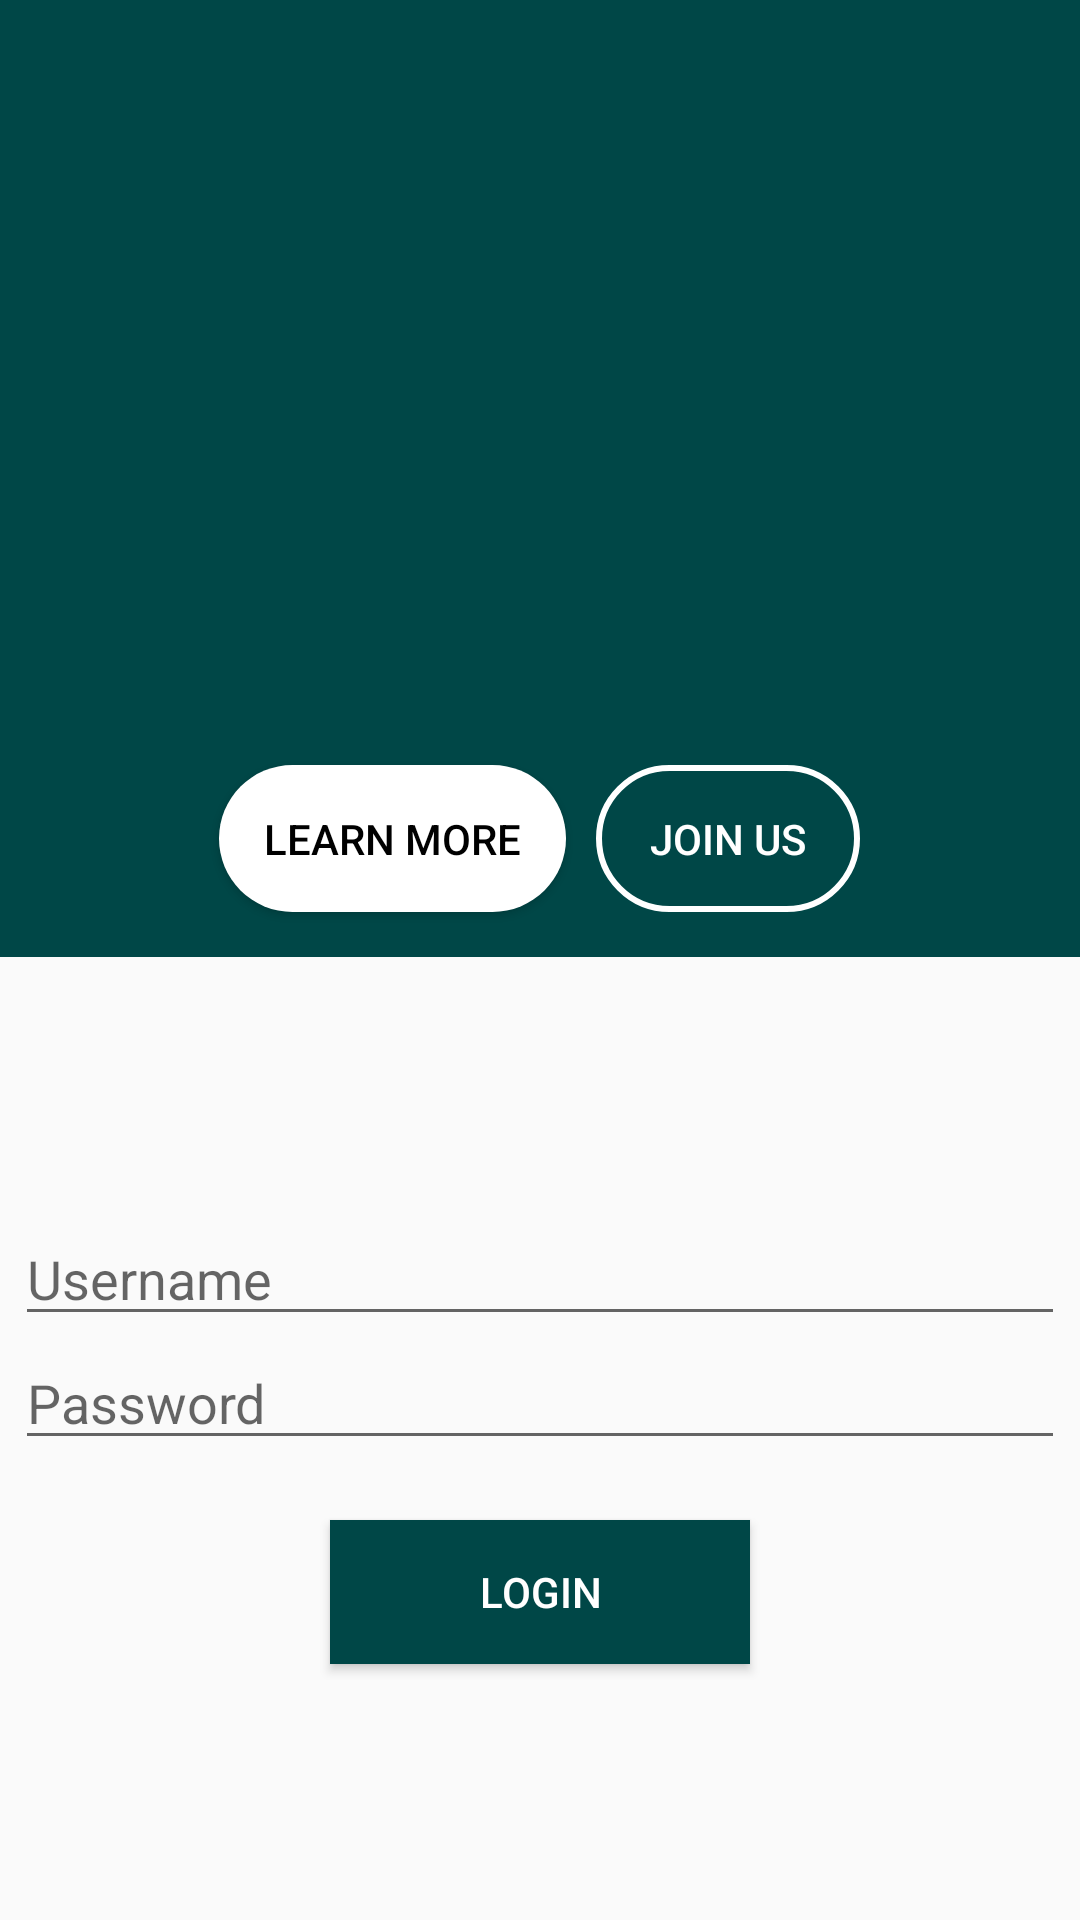

Produce the Android XML layout that renders to this screen, including the resource entries it uses.
<!-- AndroidManifest.xml: application theme AppTheme -->
<!-- res/layout/activity_main.xml -->
<?xml version="1.0" encoding="utf-8"?>
<LinearLayout xmlns:android="http://schemas.android.com/apk/res/android"
    xmlns:app="http://schemas.android.com/apk/res-auto"
    xmlns:tools="http://schemas.android.com/tools"
    android:layout_width="match_parent"
    android:layout_height="match_parent"
    tools:context=".MainActivity"
    android:orientation="vertical">
    <LinearLayout
        android:layout_width="match_parent"
        android:layout_height="wrap_content"
        android:orientation= "vertical"
        android:padding="10dp"
        android:background="@color/login_primary_dark">

        <LinearLayout
            android:layout_width="wrap_content"
            android:layout_height="230dp"
            android:layout_gravity="center"
            android:orientation="horizontal">

            <ImageView
                android:id="@+id/login_img"
                android:layout_width="match_parent"
                android:layout_height="match_parent"
                android:layout_marginStart="8dp"
                android:layout_marginLeft="8dp"
                android:layout_marginEnd="8dp"
                android:layout_marginRight="8dp"
                android:layout_marginBottom="8dp"
                tools:srcCompat="@tools:sample/avatars"/>
        </LinearLayout>
        <LinearLayout
            android:layout_marginTop="10dp"
            android:layout_width="wrap_content"
            android:layout_height="wrap_content"
            android:orientation="horizontal"

            android:layout_gravity="center">
            <Button
                android:layout_margin="5dp"
                android:textColor="#000"
                android:background="@drawable/buttonstylewhite"
                android:layout_width="wrap_content"
                android:layout_height="wrap_content"
                android:text="LEARN MORE"/>
            <Button
                android:layout_margin="5dp"
                android:textColor="#fff"
                android:background="@drawable/buttonstyle2"
                android:layout_width="wrap_content"
                android:layout_height="wrap_content"
                android:text="Join Us"/>
        </LinearLayout>

    </LinearLayout>
    <LinearLayout
        android:gravity="center"
        android:layout_width="match_parent"
        android:layout_height="match_parent"
        android:orientation="vertical">
        <EditText
            android:drawablePadding="10dp"
            android:layout_width="350dp"
            android:layout_height="wrap_content"
            android:hint="Username"
            android:drawableLeft="@drawable/ic_person_pin_black_24dp"
            android:id="@+id/username"/>
        <EditText
            android:drawablePadding="10dp"
            android:drawableLeft="@drawable/ic_lock_outline_black_24dp"
            android:layout_width="350dp"
            android:layout_height="wrap_content"
            android:hint="Password"
            android:inputType="textPassword"
            android:id="@+id/password"/>
        <Button
            android:layout_marginTop="20dp"
            android:text="Login"
            android:textColor="#fff"
            android:layout_width="140dp"
            android:layout_height="wrap_content"
            android:background="@color/login_primary_dark"
            android:onClick="LoginCustomer"/>

    </LinearLayout>

    </LinearLayout>
<!-- resources referenced by this layout -->
<resources>
  <color name="login_primary_dark">#004747</color>
  <!-- drawable buttonstyle2 (drawable) -->
  <?xml version="1.0" encoding="utf-8"?>
  <shape xmlns:android="http://schemas.android.com/apk/res/android">
  
      <stroke android:color="#fff" android:width="2dp" />
      <corners android:radius="25dp" />
      <padding android:right="15dp" android:left="15dp" android:bottom="15dp" android:top="15dp"/>
  
  </shape>
  <!-- drawable buttonstylewhite (drawable) -->
  <?xml version="1.0" encoding="utf-8"?>
  <shape xmlns:android="http://schemas.android.com/apk/res/android">
      <solid android:color="#fff"/>
      <corners android:radius="25dp" />
      <padding android:top="15dp" android:bottom="15dp" android:left="15dp" android:right="15dp" />
  
  
  </shape>
  <style name="AppTheme" parent="Theme.AppCompat.Light.DarkActionBar">
          
          <item name="colorPrimary">@color/package_row_primary_dark</item>
          <item name="colorPrimaryDark">@color/colorPrimaryDark</item>
          <item name="colorAccent">@color/colorAccent</item>
      </style>
  <color name="package_row_primary_dark">#56c8d8</color>
  <color name="colorPrimaryDark">#000000</color>
  <color name="colorAccent">#000000</color>
</resources>
